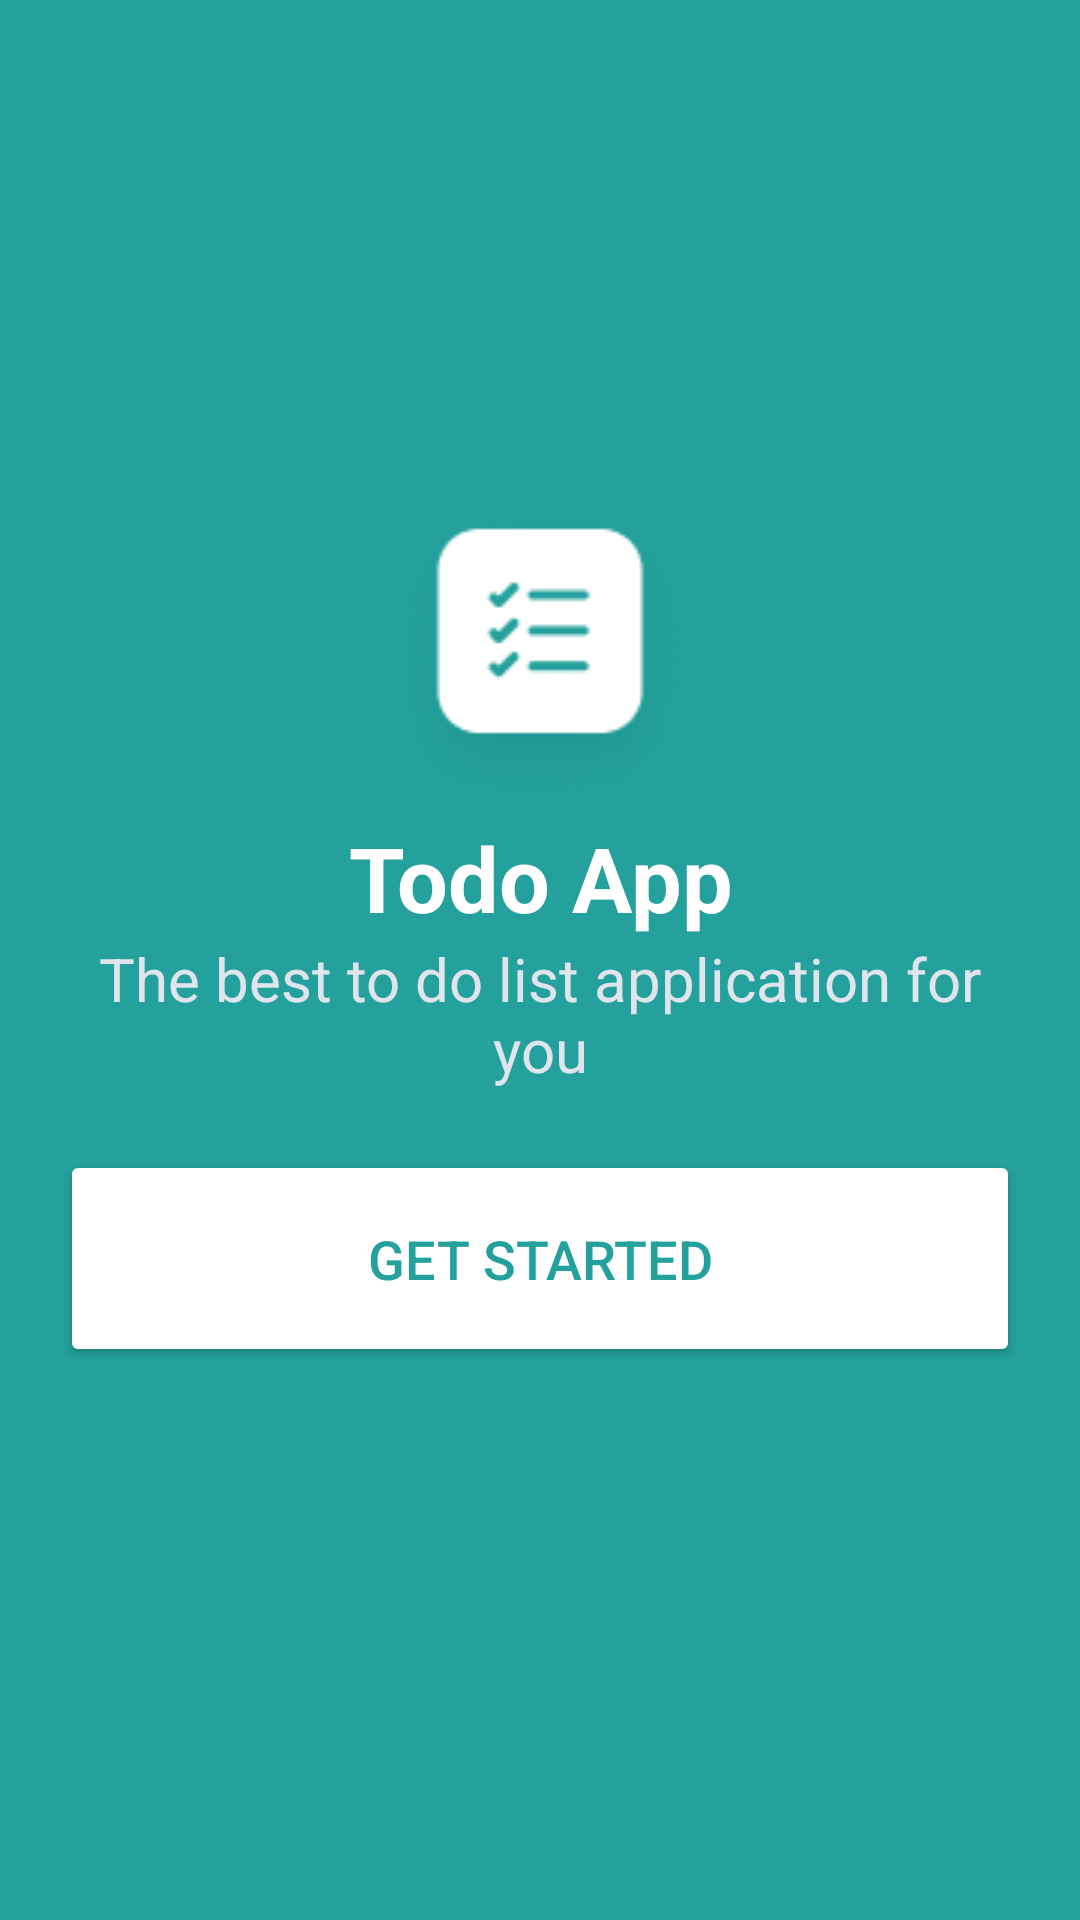

Reconstruct the res/layout file that produces this screen, plus the resources it refers to.
<!-- AndroidManifest.xml: application theme Theme.Todo_App -->
<!-- res/layout/activity_get_started.xml -->
<?xml version="1.0" encoding="utf-8"?>
<LinearLayout
    xmlns:android="http://schemas.android.com/apk/res/android"
    android:layout_width="match_parent"
    android:layout_height="match_parent"
    xmlns:app="http://schemas.android.com/apk/res-auto"
    android:orientation="vertical"
    android:background="@color/ColorText"
    android:gravity="center"
   >
    <ImageView
        android:layout_width="match_parent"
        android:layout_height="wrap_content"
        android:src="@drawable/logo_onboarding"
        android:layout_gravity="center"
        />

    <TextView
        android:id="@+id/sliderTitle"
        android:layout_width="match_parent"
        android:layout_height="wrap_content"

        android:text="Todo App"
        android:textAlignment="center"
        android:textColor="@color/white"
        android:paddingHorizontal="24dp"
        android:textSize="30sp"
        android:textStyle="bold" />

    <TextView
        android:id="@+id/sliderDesc"
        android:layout_width="match_parent"
        android:layout_height="wrap_content"
        android:layout_marginHorizontal="24dp"
        android:text="The best to do list application for you"
        android:textAlignment="center"
        android:textColor="@color/secondary"
        android:textSize="20sp" />

    <Button

        android:id="@+id/startButton"
        android:layout_width="match_parent"
        android:layout_height="wrap_content"
        android:layout_margin="20dp"
        android:backgroundTint="@color/white"
        android:padding="24dp"
        android:text="Get Started"
        android:textColor="@color/ColorText"
        android:textSize="18sp"
        app:cornerRadius="16dp"
        app:layout_constraintBottom_toBottomOf="parent"
        app:layout_constraintEnd_toEndOf="parent" />

</LinearLayout>
<!-- resources referenced by this layout -->
<resources>
  <color name="ColorText">#FF24A19C</color>
  <color name="secondary">#FFE0E5ED</color>
  <color name="white">#FFFFFFFF</color>
  <!-- drawable logo_onboarding: png bitmap (drawable, 13091 bytes) -->
  <style name="Theme.Todo_App" parent="Base.Theme.Todo_App" />
  <style name="Base.Theme.Todo_App" parent="Theme.Material3.DayNight.NoActionBar">
          
          
      </style>
</resources>
